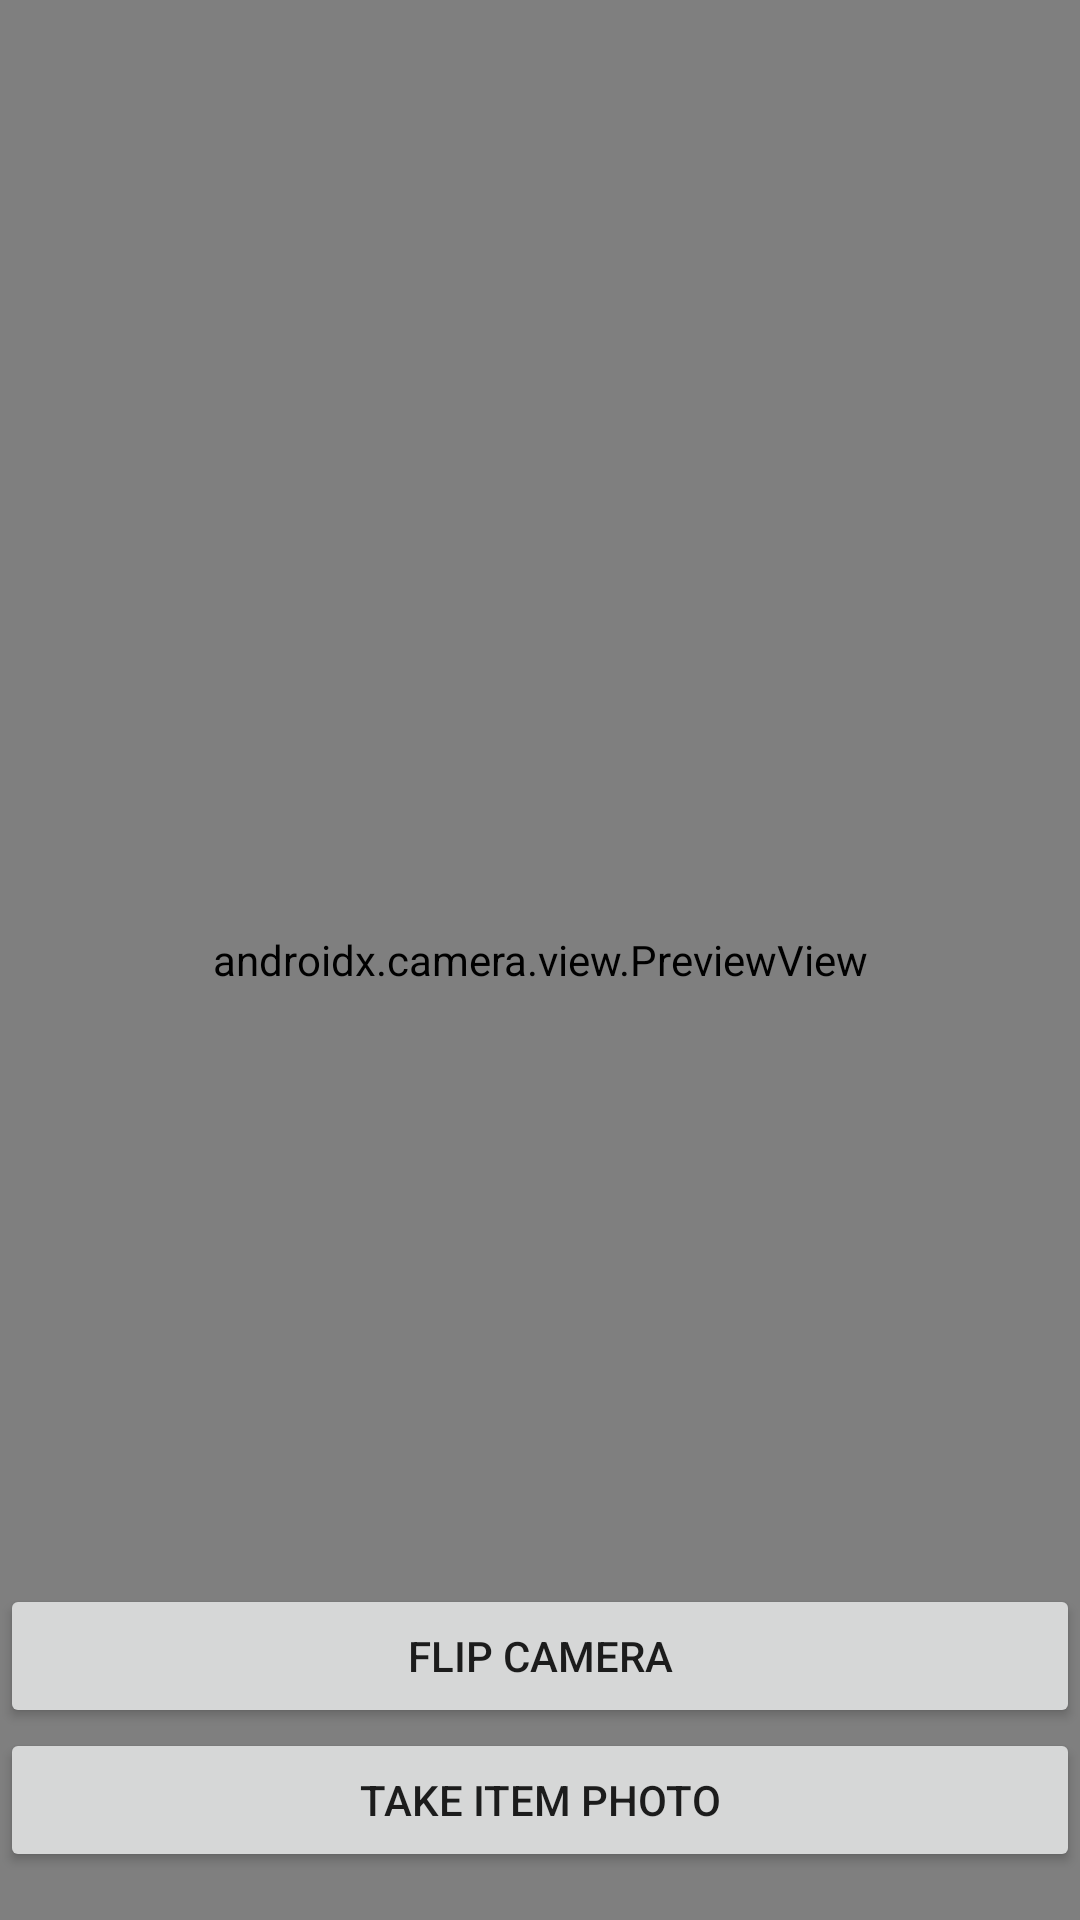

Write the Android layout XML for this screen, with the resource values it uses.
<!-- AndroidManifest.xml: application theme Theme.StyledEmployee -->
<!-- res/layout/fragment_camera_product.xml -->
<?xml version="1.0" encoding="utf-8"?>
<androidx.constraintlayout.widget.ConstraintLayout xmlns:android="http://schemas.android.com/apk/res/android"
    xmlns:tools="http://schemas.android.com/tools"
    android:layout_width="match_parent"
    android:layout_height="match_parent"
    xmlns:app="http://schemas.android.com/apk/res-auto"
    tools:context=".CameraProductFragment">

    <Button
        android:id="@+id/flipCameraProduct"
        android:layout_width="0dp"
        android:layout_height="wrap_content"
        android:text="Flip Camera"
        app:layout_constraintBottom_toTopOf="@+id/camera_capture_frag_product_button"
        app:layout_constraintEnd_toEndOf="parent"
        app:layout_constraintStart_toStartOf="parent" />

    <Button
        android:id="@+id/camera_capture_frag_product_button"
        android:layout_width="0dp"
        android:layout_height="wrap_content"
        android:layout_marginBottom="16dp"
        android:elevation="2dp"
        android:scaleType="fitCenter"
        android:text="@string/take_item_photo"
        app:layout_constraintBottom_toBottomOf="parent"
        app:layout_constraintLeft_toLeftOf="parent"
        app:layout_constraintRight_toRightOf="parent" />

    <androidx.camera.view.PreviewView
        android:id="@+id/viewFinderProduct"
        android:layout_width="match_parent"
        android:layout_height="match_parent" >

    </androidx.camera.view.PreviewView>

</androidx.constraintlayout.widget.ConstraintLayout>
<!-- resources referenced by this layout -->
<resources>
  <string name="take_item_photo">Take Item Photo</string>
  <style name="Theme.StyledEmployee" parent="Theme.MaterialComponents.DayNight.DarkActionBar">
          
          <item name="colorPrimary">@color/purple_500</item>
          <item name="colorPrimaryVariant">@color/purple_700</item>
          <item name="colorOnPrimary">@color/white</item>
          
          <item name="colorSecondary">@color/teal_200</item>
          <item name="colorSecondaryVariant">@color/teal_700</item>
          <item name="colorOnSecondary">@color/black</item>
          
          <item name="android:statusBarColor" tools:targetApi="l">?attr/colorPrimaryVariant</item>
          
      </style>
  <!-- not gathered from this repository: default colours our renderer supplied (Android Studio template values) -->
  <color name="purple_500">#FF6200EE</color>
  <color name="purple_700">#FF3700B3</color>
  <color name="teal_200">#FF03DAC5</color>
  <color name="teal_700">#FF018786</color>
  <color name="black">#FF000000</color>
  <color name="white">#FFFFFFFF</color>
</resources>
